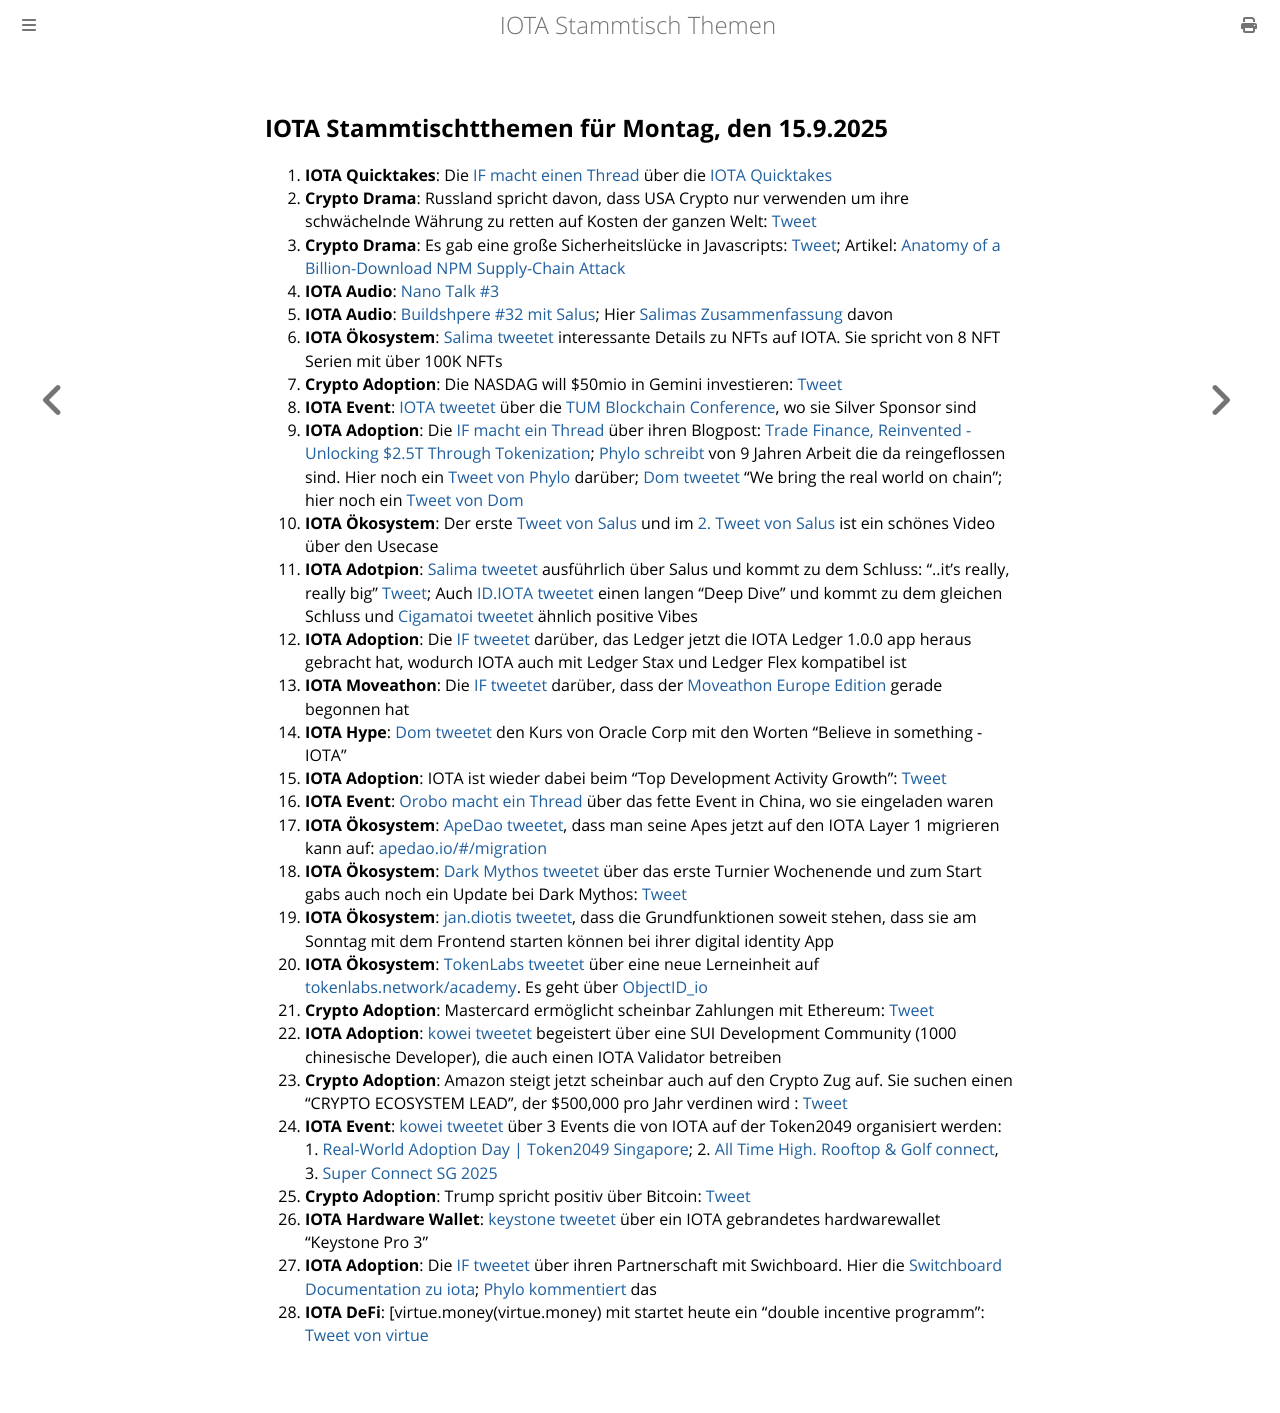

repository: iota-community/community-events · page: stammtisch/2025-09-15/index.html · generator: mdbook

## IOTA Stammtischtthemen für Montag, den 15.9.2025

1. **IOTA Quicktakes**: Die [IF macht einen Thread](https://x.com/iota/status/1964977010029052271) über die [IOTA Quicktakes](https://youtu.be/H0ymwJSZEDc)
2. **Crypto Drama**: Russland spricht davon, dass USA Crypto nur verwenden um ihre schwächelnde Währung zu retten auf Kosten der ganzen Welt: [Tweet](https://x.com/BTC_Archive/status/1965083816994689139)
3. **Crypto Drama**: Es gab eine große Sicherheitslücke in Javascripts: [Tweet](https://x.com/P3b7_/status/1965094840959410230); Artikel: [Anatomy of a Billion-Download NPM Supply-Chain Attack](https://jdstaerk.substack.com/p/we-just-found-malicious-code-in-the)
4. **IOTA Audio**: [Nano Talk #3](https://x.com/id_iota/status/1965826067404566991)
5. **IOTA Audio**: [Buildshpere #32 mit Salus](https://x.com/PhyloIota/status/1966142253526843574); Hier [Salimas Zusammenfassung](https://x.com/Salimasbegum/status/1966161778892484926) davon
6. **IOTA Ökosystem**: [Salima tweetet](https://x.com/Salimasbegum/status/1965712167019114751) interessante Details zu NFTs auf IOTA. Sie spricht von 8 NFT Serien mit über 100K NFTs
7. **Crypto Adoption**: Die NASDAG will $50mio in Gemini investieren: [Tweet](https://x.com/WatcherGuru/status/1965347573478425045)
8. **IOTA Event**: [IOTA tweetet](https://x.com/iota/status/1965747083496833209) über die [TUM Blockchain Conference](https://conference.tum-blockchain.com/), wo sie Silver Sponsor sind
9. **IOTA Adoption**: Die [IF macht ein Thread](https://x.com/iota/status/1965747081894613402) über ihren Blogpost: [Trade Finance, Reinvented - Unlocking $2.5T Through Tokenization](https://blog.iota.org/trade-finance-reinvented/); [Phylo schreibt](https://x.com/PhyloIota/status/1965763030756843699) von 9 Jahren Arbeit die da reingeflossen sind. Hier noch ein [Tweet von Phylo](https://x.com/PhyloIota/status/1965754127138578674) darüber; [Dom tweetet](https://x.com/DomSchiener/status/1965749333636399355) "We bring the real world on chain"; hier noch ein [Tweet von Dom](https://x.com/DomSchiener/status/1965765910507200801)
10. **IOTA Ökosystem**: Der erste [Tweet von Salus](https://x.com/salusplatform/status/1965789010170622046) und im [2. Tweet von Salus](https://x.com/salusplatform/status/1965794365852512552) ist ein schönes Video über den Usecase
11. **IOTA Adotpion**: [Salima tweetet](https://x.com/Salimasbegum/status/1965798741027270671) ausführlich über Salus und kommt zu dem Schluss: "..it’s really, really big" [Tweet](https://x.com/Salimasbegum/status/1965911677179933124); Auch [ID.IOTA tweetet](https://x.com/id_iota/status/1966164842080764286) einen langen "Deep Dive" und kommt zu dem gleichen Schluss und [Cigamatoi tweetet](https://x.com/Cigamatoi/status/1966102345093111996) ähnlich positive Vibes
12. **IOTA Adoption**: Die [IF tweetet](https://x.com/iota/status/1965429992130515425) darüber, das Ledger jetzt die IOTA Ledger 1.0.0 app heraus gebracht hat, wodurch IOTA auch mit Ledger Stax und Ledger Flex kompatibel ist
13. **IOTA Moveathon**: Die [IF tweetet](https://x.com/iota/status/1965337166151901374) darüber, dass der [Moveathon Europe Edition](https://www.moveathon.build/europe) gerade begonnen hat
14. **IOTA Hype**: [Dom tweetet](https://x.com/DomSchiener/status/1966036659150930045) den Kurs von Oracle Corp mit den Worten "Believe in something - IOTA"
15. **IOTA Adoption**: IOTA ist wieder dabei beim "Top Development Activity Growth": [Tweet](https://x.com/chain_broker/status/1965822584517222641)
16. **IOTA Event**: [Orobo macht ein Thread](https://x.com/HelloOrobo/status/1966323102603948542) über das fette Event in China, wo sie eingeladen waren
17. **IOTA Ökosystem**: [ApeDao tweetet](https://x.com/0xApeDAO/status/1966773852177920488), dass man seine Apes jetzt auf den IOTA Layer 1 migrieren kann auf: [apedao.io/#/migration](https://apedao.io/#/migration)
18. **IOTA Ökosystem**: [Dark Mythos tweetet](https://x.com/DarkMythosTCG/status/1967139170851135761) über das erste Turnier Wochenende und zum Start gabs auch noch ein Update bei Dark Mythos: [Tweet](https://x.com/DarkMythosTCG/status/1967506578912788725)
19. **IOTA Ökosystem**: [jan.diotis tweetet](https://x.com/jan_diotis/status/1967271489738338631), dass die Grundfunktionen soweit stehen, dass sie am Sonntag mit dem Frontend starten können bei ihrer digital identity App
20. **IOTA Ökosystem**: [TokenLabs tweetet](https://x.com/TokenLabsX/status/1967297578657079326) über eine neue Lerneinheit auf [tokenlabs.network/academy](https://tokenlabs.network/academy). Es geht über [ObjectID_io](https://x.com/ObjectID_io)
21. **Crypto Adoption**: Mastercard ermöglicht scheinbar Zahlungen mit Ethereum: [Tweet](https://x.com/Ethprofit/status/1967305668626670029)
22. **IOTA Adoption**: [kowei tweetet](https://x.com/kowei1995/status/1967417587727519969) begeistert über eine SUI Development Community (1000 chinesische Developer), die auch einen IOTA Validator betreiben 
23. **Crypto Adoption**: Amazon steigt jetzt scheinbar auch auf den Crypto Zug auf. Sie suchen einen "CRYPTO ECOSYSTEM LEAD”, der $500,000 pro Jahr verdinen wird : [Tweet](https://x.com/Ashcryptoreal/status/1967378771536904624)
24. **IOTA Event**: [kowei tweetet](https://x.com/kowei1995/status/1967435582260613360) über 3 Events die von IOTA auf der Token2049 organisiert werden: 1. [Real-World Adoption Day | Token2049 Singapore](https://luma.com/adoptiondaysingapore?tk=AxsBra); 2. [All Time High. Rooftop & Golf connect](https://luma.com/f1jkkqey?tk=tt0RhR), 3. [Super Connect SG 2025](https://luma.com/e75uwh8w?tk=lARFkk)
25. **Crypto Adoption**: Trump spricht positiv über Bitcoin: [Tweet](https://x.com/saylordocs/status/1967137995036795003)
26. **IOTA Hardware Wallet**: [keystone tweetet](https://x.com/KeystoneWallet/status/1967559026037899769) über ein IOTA gebrandetes hardwarewallet "Keystone Pro 3"
27. **IOTA Adoption**: Die [IF tweetet](https://x.com/iota/status/1967574124441526638) über ihren Partnerschaft mit Swichboard. Hier die [Switchboard Documentation zu iota](https://docs.switchboard.xyz/product-documentation/data-feeds/iota); [Phylo kommentiert](https://x.com/PhyloIota/status/1967577198044512520) das
28. **IOTA DeFi**: [virtue.money(virtue.money) mit startet heute ein "double incentive programm": [Tweet von virtue](https://x.com/Virtue_Money/status/1967569260420497662)
